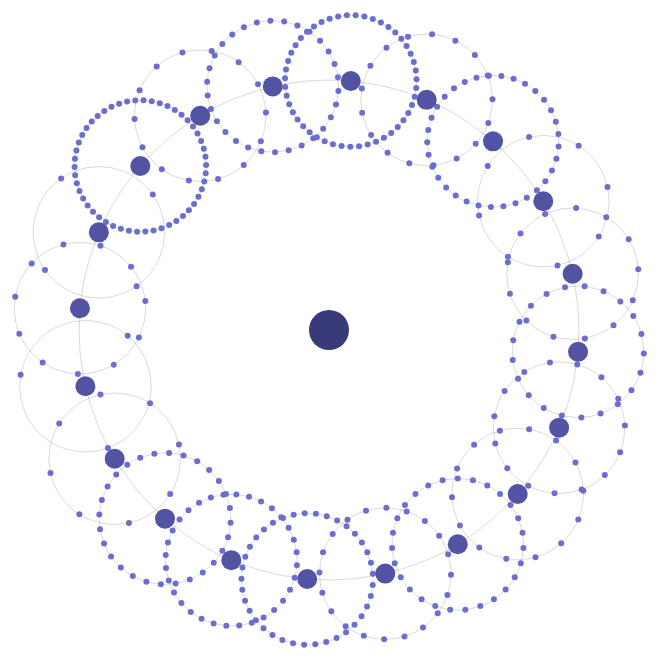
D3 v3 page, settled after 480 driven frames (8 s of simulated time); the page loaded 1 data file(s).




function makeViz() {

  d3.json("sitasi.json", function(data) {drawOrbit(data)});


}

function drawOrbit(_data) {

  //down with category20a()!!
  colors = d3.scale.category20b();

  orbitScale = d3.scale.linear().domain([1, 3]).range([3.8, 1.5]).clamp(true);
  radiusScale = d3.scale.linear().domain([0,1,2,3]).range([20,10,3,1]).clamp(true);


  orbit = d3.layout.orbit().size([1000,1000])
  .children(function(d) {return d.children})
  .revolution(function(d) {return d.depth})
  .orbitSize(function(d) {return orbitScale(d.depth)})
  .speed(.1)
  .nodes(_data);

  d3.select("svg").selectAll("g.node").data(orbit.nodes())
  .enter()
  .append("g")
  .attr("class", "node")
  .attr("transform", function(d) {return "translate(" +d.x +"," + d.y+")"})
  .on("mouseover", nodeOver)
  .on("mouseout", nodeOut)

  d3.selectAll("g.node")
  .append("circle")
  .attr("r", function(d) {return radiusScale(d.depth)})
  .style("fill", function(d) {return colors(d.depth)})

  d3.select("svg").selectAll("circle.orbits")
  .data(orbit.orbitalRings())
  .enter()
  .insert("circle", "g")
  .attr("class", "ring")
  .attr("r", function(d) {return d.r})
  .attr("cx", function(d) {return d.x})
  .attr("cy", function(d) {return d.y})
  .style("fill", "none")
  .style("stroke", "black")
  .style("stroke-width", "1px")
  .style("stroke-opacity", .15)

  orbit.on("tick", function() {
    d3.selectAll("g.node")
      .attr("transform", function(d) {return "translate(" +d.x +"," + d.y+")"});

    d3.selectAll("circle.ring")
    .attr("cx", function(d) {return d.x})
    .attr("cy", function(d) {return d.y});
  });

  orbit.start();

  function nodeOver(d) {
    orbit.stop();
    d3.select(this).append("text").text(d.name).style("text-anchor", "middle").attr("y", 35);
    d3.select(this).select("circle").style("stroke", "black").style("stroke-width", 3);
  }

  function nodeOut() {
    orbit.start();
    d3.selectAll("text").remove();
    d3.selectAll("g.node > circle").style("stroke", "none").style("stroke-width", 0);
  }


}


// ── d3.layout.orbit.js
d3.layout.orbit = function() {
	var currentTickStep = 0;
	var orbitNodes;
	var orbitSize = [1,1];
	var nestedNodes;
	var flattenedNodes = [];
	var tickRadianStep = 0.004363323129985824;
    var orbitDispatch = d3.dispatch('tick');
    var tickInterval;
    var orbitalRings = [];
    var orbitDepthAdjust = function() {return 2.95};
    var childrenAccessor = function(d) {return d.children};
    var tickRadianFunction = function() {return 1};

	function _orbitLayout() {

		return _orbitLayout;
	}

	_orbitLayout.mode = function() {
		//Atomic, Solar, other?
	}

	_orbitLayout.start = function() {
		//activate animation here
		tickInterval = setInterval(
			function() {
			currentTickStep++;
			flattenedNodes.forEach(function(_node){
				if (_node.parent) {
					_node.x = _node.parent.x + ( (_node.parent.ring / 2) * Math.sin( _node.angle + (currentTickStep * tickRadianStep * tickRadianFunction(_node))) );
					_node.y = _node.parent.y + ( (_node.parent.ring / 2) * Math.cos( _node.angle + (currentTickStep * tickRadianStep * tickRadianFunction(_node))) );
				}
			})
			orbitalRings.forEach(function(_ring) {
				_ring.x = _ring.source.x;
				_ring.y = _ring.source.y;
			})
			orbitDispatch.tick();
		},
		10);
	}

	_orbitLayout.stop = function() {
		//deactivate animation here
		clearInterval(tickInterval);
	}

	_orbitLayout.speed = function(_degrees) {
		if (!arguments.length) return tickRadianStep / (Math.PI / 360);
		tickRadianStep = tickRadianStep = _degrees * (Math.PI / 360);
		return this;
	}

	_orbitLayout.size = function(_value) {
		if (!arguments.length) return orbitSize;
		orbitSize = _value;
		return this;
		//change size here
	}

	_orbitLayout.revolution = function(_function) {
		//change ring size reduction (make that into dynamic function)
		if (!arguments.length) return tickRadianFunction;
		tickRadianFunction = _function;
		return this
	}

	_orbitLayout.orbitSize = function(_function) {
		//change ring size reduction (make that into dynamic function)
		if (!arguments.length) return orbitDepthAdjust;
		orbitDepthAdjust = _function;
		return this
	}

	_orbitLayout.orbitalRings = function() {
		//return an array of data corresponding to orbital rings
		if (!arguments.length) return orbitalRings;
		return this;
	}

	_orbitLayout.nodes = function(_data) {
    	if (!arguments.length) return flattenedNodes;
    	nestedNodes = _data;
    	calculateNodes();
		return this;
	}

	_orbitLayout.children = function(_function) {
    	if (!arguments.length) return childrenAccessor;

    	//Probably should use d3.functor to turn a string into an object key
    	childrenAccessor = _function;
    	return this;


	}

    d3.rebind(_orbitLayout, orbitDispatch, "on");

	return _orbitLayout;
	function calculateNodes() {
		var _data = nestedNodes;
	//If you have an array of elements, then create a root node (center)
		//In the future, maybe make a binary star kind of thing?
		if (!childrenAccessor(_data)) {
			orbitNodes = {key: "root", values: _data}
			childrenAccessor(orbitNodes).forEach(function (_node) {
				_node.parent = orbitNodes;
			})
		}
		//otherwise assume it is an object with a root node
		else {
			orbitNodes = _data;
		}
			orbitNodes.x = orbitSize[0] / 2;
			orbitNodes.y = orbitSize[1] / 2;
			orbitNodes.deltaX = function(_x) {return _x}
			orbitNodes.deltaY = function(_y) {return _y}
			orbitNodes.ring = orbitSize[0] / 2;
			orbitNodes.depth = 0;

			flattenedNodes.push(orbitNodes);

			traverseNestedData(orbitNodes)

		function traverseNestedData(_node) {
			if(childrenAccessor(_node)) {
				var thisPie = d3.layout.pie().value(function(d) {return childrenAccessor(d) ? 4 : 1});
				var piedValues = thisPie(childrenAccessor(_node));

				orbitalRings.push({source: _node, x: _node.x, y: _node.y, r: _node.ring / 2});

				for (var x = 0; x<childrenAccessor(_node).length;x++) {

					childrenAccessor(_node)[x].angle = ((piedValues[x].endAngle - piedValues[x].startAngle) / 2) + piedValues[x].startAngle;

					childrenAccessor(_node)[x].parent = _node;
					childrenAccessor(_node)[x].depth = _node.depth + 1;

					childrenAccessor(_node)[x].x = childrenAccessor(_node)[x].parent.x + ( (childrenAccessor(_node)[x].parent.ring / 2) * Math.sin( childrenAccessor(_node)[x].angle ) );
					childrenAccessor(_node)[x].y = childrenAccessor(_node)[x].parent.y + ( (childrenAccessor(_node)[x].parent.ring / 2) * Math.cos( childrenAccessor(_node)[x].angle ) );

					childrenAccessor(_node)[x].deltaX = function(_x) {return _x}
					childrenAccessor(_node)[x].deltaY = function(_y) {return _y}
					childrenAccessor(_node)[x].ring = childrenAccessor(_node)[x].parent.ring / orbitDepthAdjust(_node);

					flattenedNodes.push(childrenAccessor(_node)[x]);
					traverseNestedData(childrenAccessor(_node)[x]);
				}
			}
		}
	}

}


### data: sitasi.json
{
 "name": "Data Makalah Ilmiah",
 "children": [
  {
   "name": "Combined Tree Kernel-based classifiers f…",
   "children": [
    "{... 2 keys}",
    "{... 2 keys}",
    "{... 2 keys}",
    "{... 2 keys}",
    "{... 2 keys}",
    "{... 2 keys}",
    "{... 2 keys}",
    "{... 2 keys}",
    "... 6 more items"
   ]
  },
  {
   "name": "Evaluating Word Embeddings Using a Repre…",
   "children": [
    "{... 2 keys}",
    "{... 2 keys}",
    "{... 2 keys}",
    "{... 2 keys}",
    "{... 2 keys}",
    "{... 2 keys}",
    "{... 2 keys}",
    "{... 2 keys}",
    "... 7 more items"
   ]
  },
  {
   "name": "SemEval-2010 Task 7: Argument Selection …",
   "children": [
    "{... 2 keys}",
    "{... 2 keys}",
    "{... 2 keys}",
    "{... 2 keys}",
    "{... 2 keys}",
    "{... 2 keys}",
    "{... 2 keys}",
    "{... 2 keys}",
    "... 13 more items"
   ]
  },
  {
   "name": "Exploring and Exploiting the Limited Uti…",
   "children": [
    "{... 2 keys}",
    "{... 2 keys}",
    "{... 2 keys}",
    "{... 2 keys}",
    "{... 2 keys}",
    "{... 2 keys}",
    "{... 2 keys}",
    "{... 2 keys}",
    "... 5 more items"
   ]
  },
  {
   "name": "A Preference-first Language Processor In…",
   "children": [
    "{... 2 keys}",
    "{... 2 keys}",
    "{... 2 keys}",
    "{... 2 keys}",
    "{... 2 keys}",
    "{... 2 keys}",
    "{... 2 keys}",
    "{... 2 keys}"
   ]
  },
  {
   "name": "A Large Wordnet-based Sentiment Lexicon …",
   "children": [
    "{... 2 keys}",
    "{... 2 keys}",
    "{... 2 keys}",
    "{... 2 keys}",
    "{... 2 keys}",
    "{... 2 keys}",
    "{... 2 keys}",
    "{... 2 keys}",
    "... 25 more items"
   ]
  },
  {
   "name": "Pomset mcfgs (2007)",
   "children": [
    "{... 2 keys}",
    "{... 2 keys}",
    "{... 2 keys}",
    "{... 2 keys}",
    "{... 2 keys}",
    "{... 2 keys}",
    "{... 2 keys}",
    "{... 2 keys}",
    "... 9 more items"
   ]
  },
  {
   "name": "Efficacy of Beam Thresholding, Unificati…",
   "children": [
    "{... 2 keys}",
    "{... 2 keys}",
    "{... 2 keys}",
    "{... 2 keys}",
    "{... 2 keys}",
    "{... 2 keys}",
    "{... 2 keys}",
    "{... 2 keys}",
    "... 39 more items"
   ]
  },
  "... 12 more items"
 ]
}